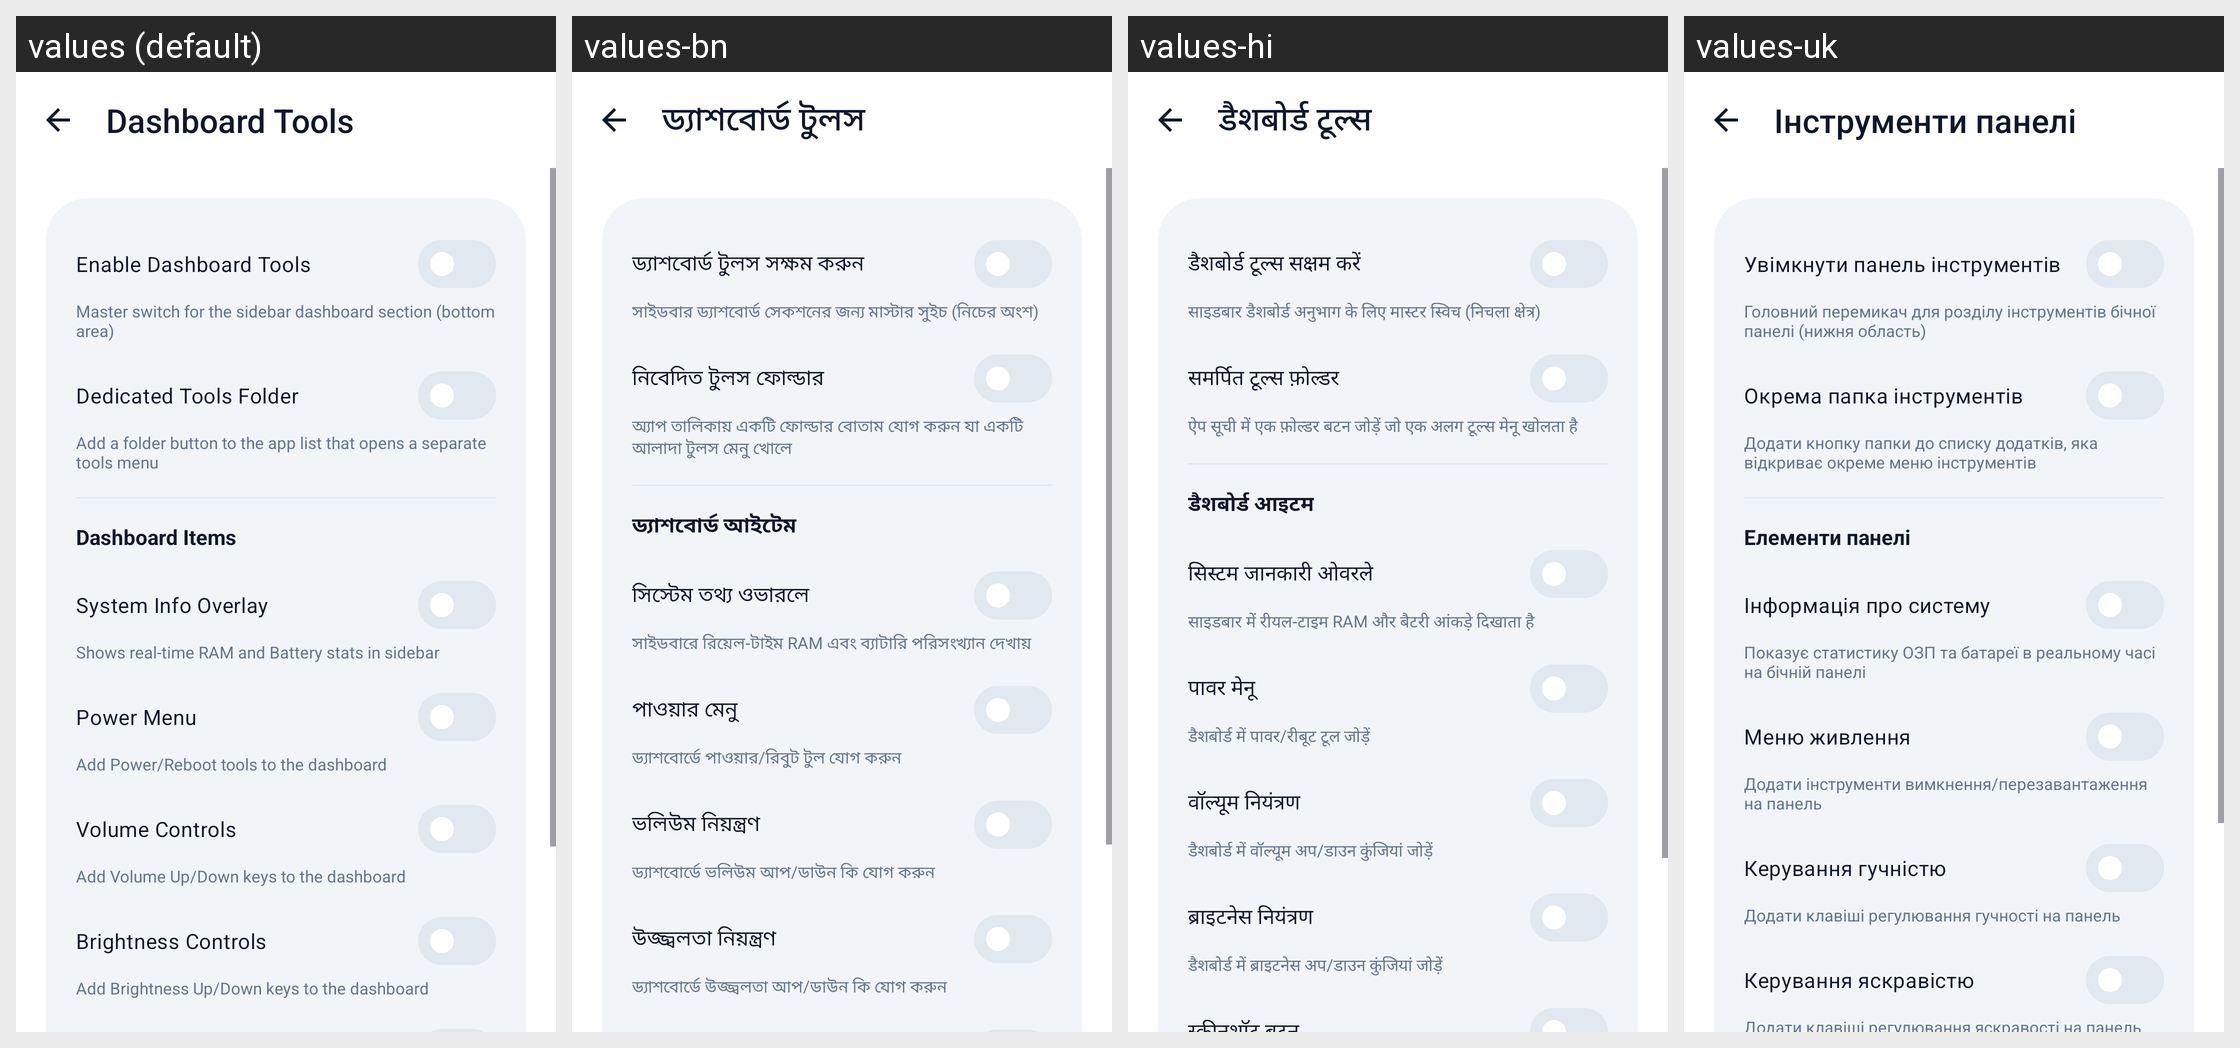

The same Android screen rendered under several of its app's locales, left to right. List the strings drawn on it with the default value and each locale's translation.
Android screen res/layout/activity_settings_tools.xml rendered under 4 locales, left to right: values (default), values-bn, values-hi, values-uk. Device: Nexus 5 (rendered at 1080×1920; each locale shown at half size, 540×960, under a caption strip naming it); theme Theme.SidePanel.M3.
Other locales in the repository, not shown: values-es.
Strings drawn on this screen, with the default value and each locale's value (text and hints the layout hard-codes, and strings that could not be matched under every locale, appear in the picture but are not listed):

section_tools
  values: Dashboard Tools
  values-bn: ড্যাশবোর্ড টুলস
  values-hi: डैशबोर्ड टूल्स
  values-uk: Інструменти панелі

tools_enable_master
  values: Enable Dashboard Tools
  values-bn: ড্যাশবোর্ড টুলস সক্ষম করুন
  values-hi: डैशबोर्ड टूल्स सक्षम करें
  values-uk: Увімкнути панель інструментів

tools_enable_master_desc
  values: Master switch for the sidebar dashboard section (bottom area)
  values-bn: সাইডবার ড্যাশবোর্ড সেকশনের জন্য মাস্টার সুইচ (নিচের অংশ)
  values-hi: साइडबार डैशबोर्ड अनुभाग के लिए मास्टर स्विच (निचला क्षेत्र)
  values-uk: Головний перемикач для розділу інструментів бічної панелі (нижня область)

tools_dedicated_folder
  values: Dedicated Tools Folder
  values-bn: নিবেদিত টুলস ফোল্ডার
  values-hi: समर्पित टूल्स फ़ोल्डर
  values-uk: Окрема папка інструментів

tools_dedicated_folder_desc
  values: Add a folder button to the app list that opens a separate tools menu
  values-bn: অ্যাপ তালিকায় একটি ফোল্ডার বোতাম যোগ করুন যা একটি আলাদা টুলস মেনু খোলে
  values-hi: ऐप सूची में एक फ़ोल्डर बटन जोड़ें जो एक अलग टूल्स मेनू खोलता है
  values-uk: Додати кнопку папки до списку додатків, яка відкриває окреме меню інструментів

tools_dashboard_items
  values: Dashboard Items
  values-bn: ড্যাশবোর্ড আইটেম
  values-hi: डैशबोर्ड आइटम
  values-uk: Елементи панелі

tools_sys_info
  values: System Info Overlay
  values-bn: সিস্টেম তথ্য ওভারলে
  values-hi: सिस्टम जानकारी ओवरले
  values-uk: Інформація про систему

tools_sys_info_desc
  values: Shows real-time RAM and Battery stats in sidebar
  values-bn: সাইডবারে রিয়েল-টাইম RAM এবং ব্যাটারি পরিসংখ্যান দেখায়
  values-hi: साइडबार में रीयल-टाइम RAM और बैटरी आंकड़े दिखाता है
  values-uk: Показує статистику ОЗП та батареї в реальному часі на бічній панелі

tools_power_menu
  values: Power Menu
  values-bn: পাওয়ার মেনু
  values-hi: पावर मेनू
  values-uk: Меню живлення

tools_power_menu_desc
  values: Add Power/Reboot tools to the dashboard
  values-bn: ড্যাশবোর্ডে পাওয়ার/রিবুট টুল যোগ করুন
  values-hi: डैशबोर्ड में पावर/रीबूट टूल जोड़ें
  values-uk: Додати інструменти вимкнення/перезавантаження на панель

tools_volume_controls
  values: Volume Controls
  values-bn: ভলিউম নিয়ন্ত্রণ
  values-hi: वॉल्यूम नियंत्रण
  values-uk: Керування гучністю

tools_volume_controls_desc
  values: Add Volume Up/Down keys to the dashboard
  values-bn: ড্যাশবোর্ডে ভলিউম আপ/ডাউন কি যোগ করুন
  values-hi: डैशबोर्ड में वॉल्यूम अप/डाउन कुंजियां जोड़ें
  values-uk: Додати клавіші регулювання гучності на панель

tools_brightness_controls
  values: Brightness Controls
  values-bn: উজ্জ্বলতা নিয়ন্ত্রণ
  values-hi: ब्राइटनेस नियंत्रण
  values-uk: Керування яскравістю
